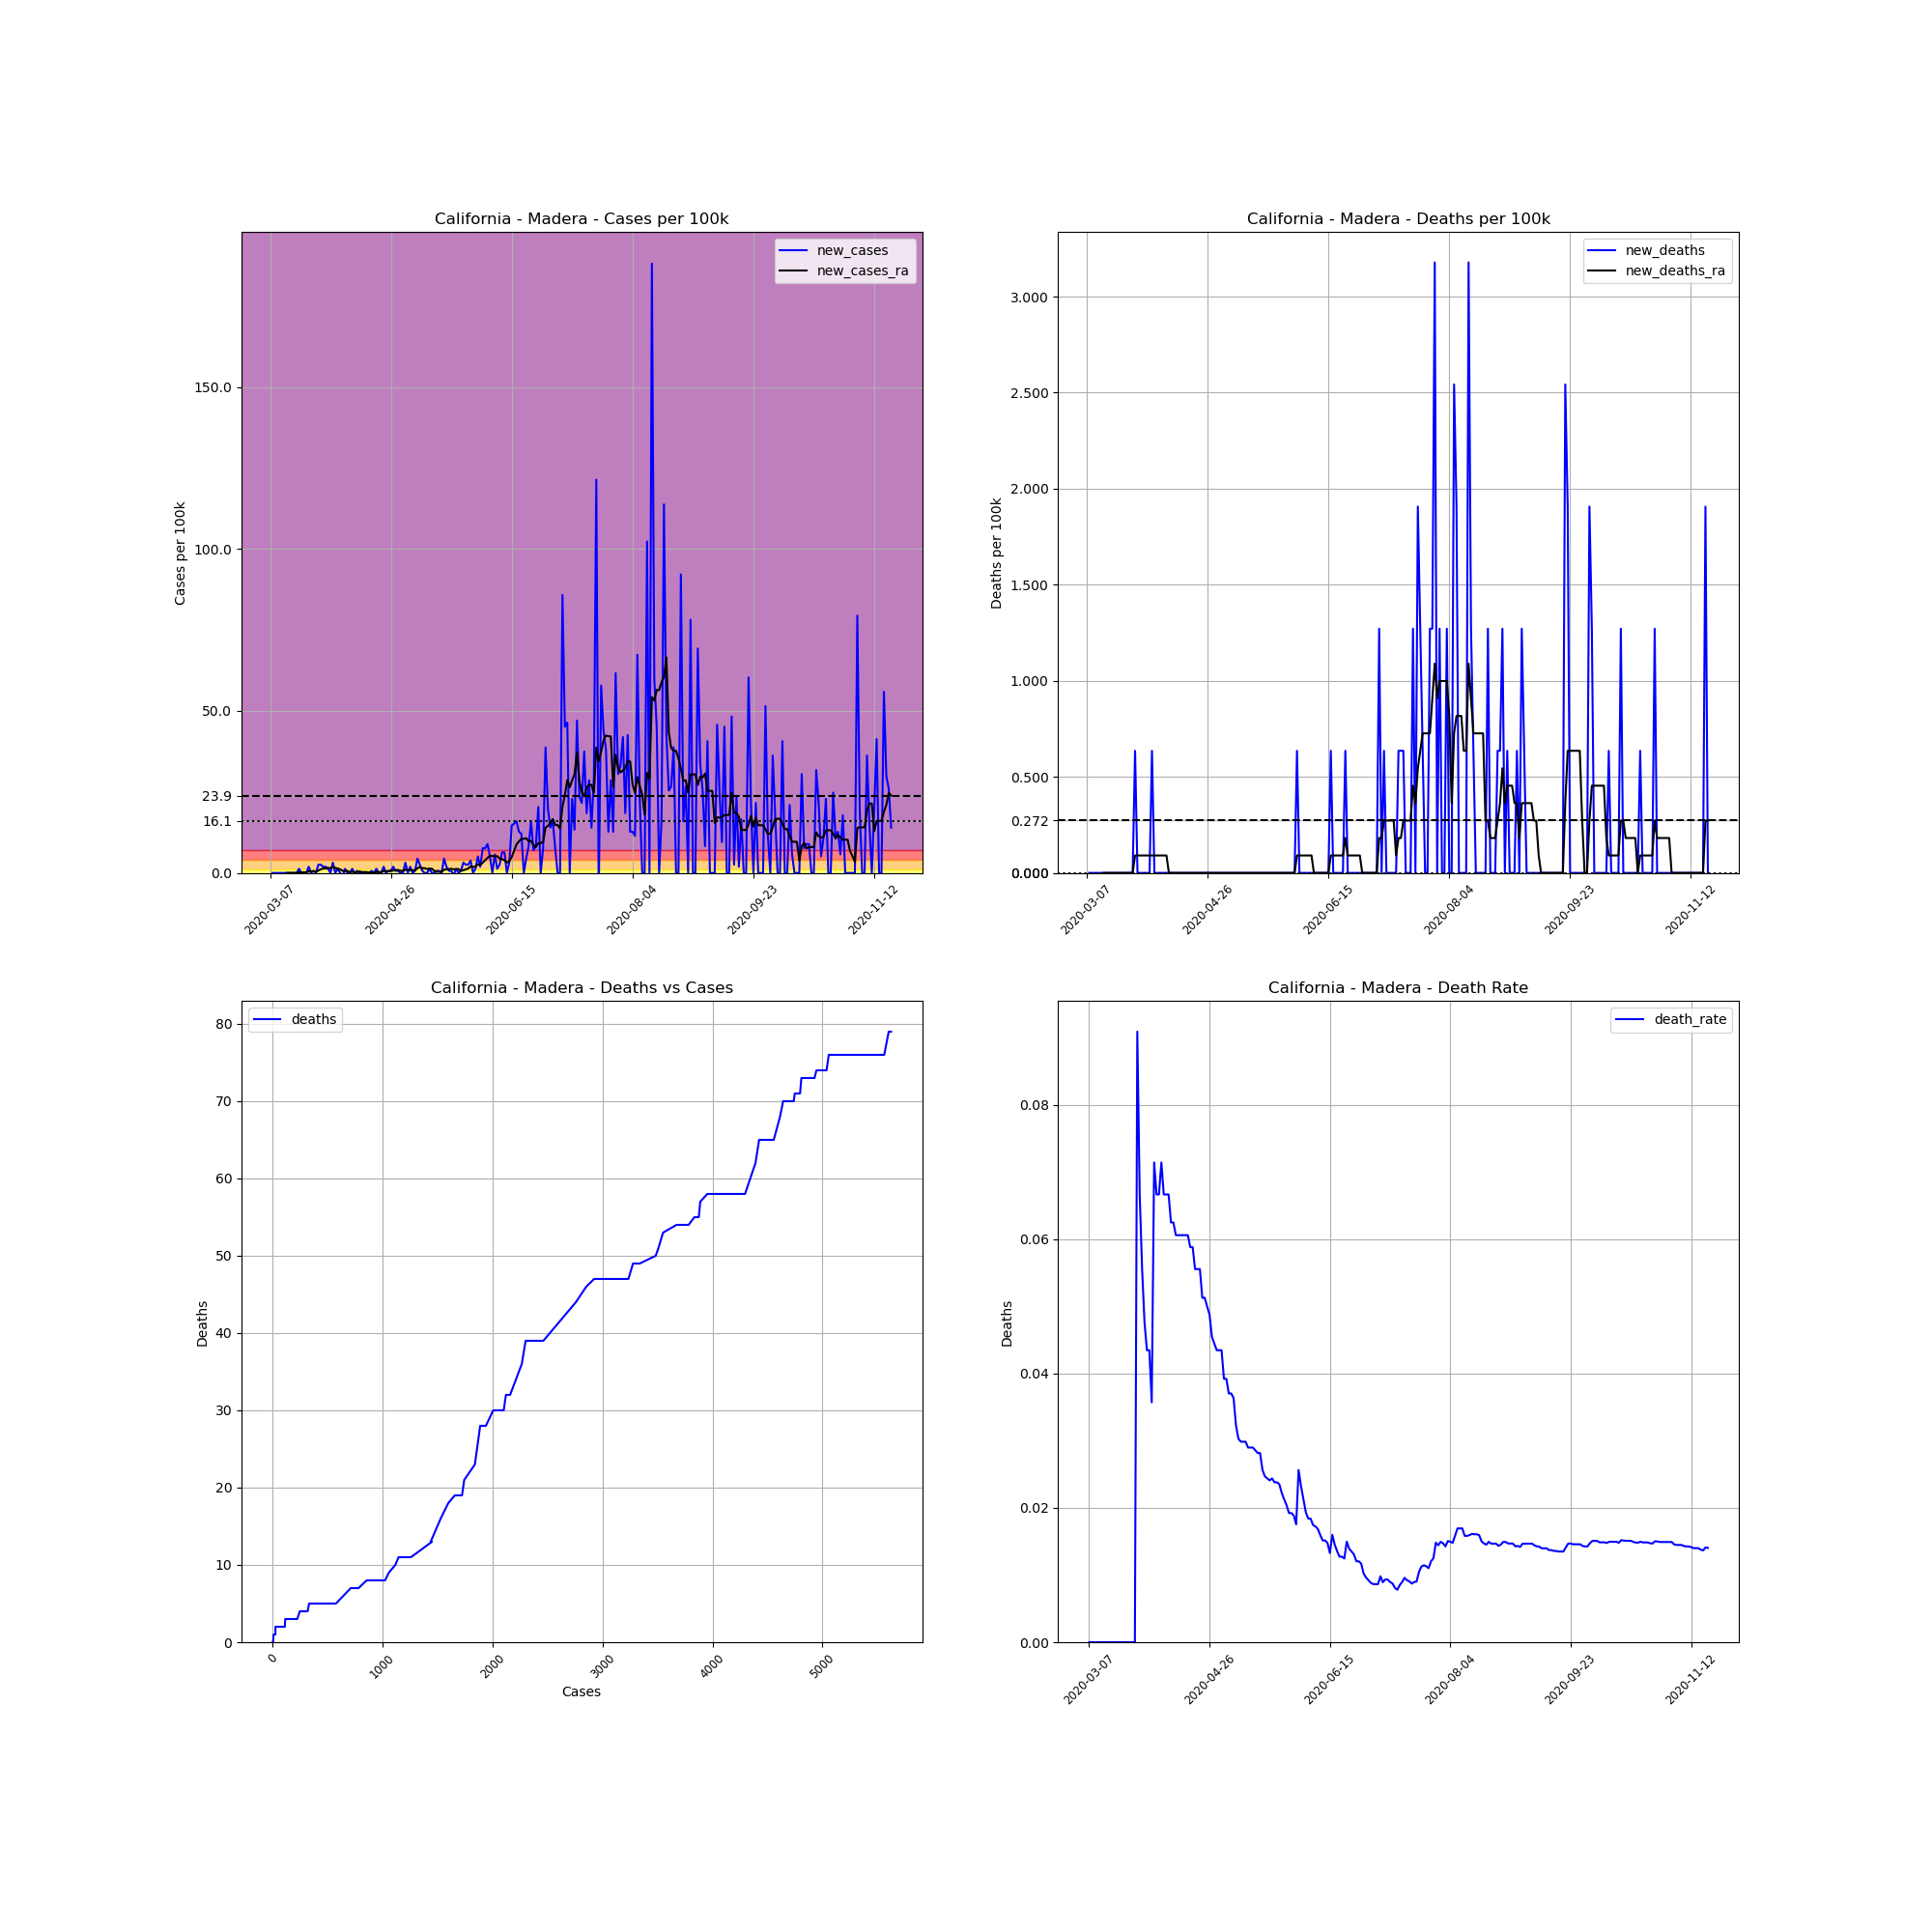

The table this chart was drawn from, first rows:
, date, county, state, fips, cases, deaths, COUNTY, STNAME, CTYNAME, POPESTIMATE2019, cases_per_100k, deaths_per_100k, death_rate, new_cases, new_deaths, new_cases_ra, new_deaths_ra
19477, 2020-03-07, Madera, California, 6039, 1, 0, 39, California, Madera, 157327, 0.6356, 0.0, 0.0, , , , 
19478, 2020-03-08, Madera, California, 6039, 1, 0, 39, California, Madera, 157327, 0.6356, 0.0, 0.0, 0.0, 0.0, , 
19479, 2020-03-09, Madera, California, 6039, 1, 0, 39, California, Madera, 157327, 0.6356, 0.0, 0.0, 0.0, 0.0, , 
19480, 2020-03-10, Madera, California, 6039, 1, 0, 39, California, Madera, 157327, 0.6356, 0.0, 0.0, 0.0, 0.0, , 
19481, 2020-03-11, Madera, California, 6039, 1, 0, 39, California, Madera, 157327, 0.6356, 0.0, 0.0, 0.0, 0.0, , 
19482, 2020-03-12, Madera, California, 6039, 1, 0, 39, California, Madera, 157327, 0.6356, 0.0, 0.0, 0.0, 0.0, , 
19483, 2020-03-13, Madera, California, 6039, 1, 0, 39, California, Madera, 157327, 0.6356, 0.0, 0.0, 0.0, 0.0, , 
19484, 2020-03-14, Madera, California, 6039, 1, 0, 39, California, Madera, 157327, 0.6356, 0.0, 0.0, 0.0, 0.0, 0.0, 0.0
19485, 2020-03-15, Madera, California, 6039, 1, 0, 39, California, Madera, 157327, 0.6356, 0.0, 0.0, 0.0, 0.0, 0.0, 0.0
19486, 2020-03-16, Madera, California, 6039, 1, 0, 39, California, Madera, 157327, 0.6356, 0.0, 0.0, 0.0, 0.0, 0.0, 0.0
19487, 2020-03-17, Madera, California, 6039, 1, 0, 39, California, Madera, 157327, 0.6356, 0.0, 0.0, 0.0, 0.0, 0.0, 0.0
19488, 2020-03-18, Madera, California, 6039, 1, 0, 39, California, Madera, 157327, 0.6356, 0.0, 0.0, 0.0, 0.0, 0.0, 0.0
19489, 2020-03-19, Madera, California, 6039, 3, 0, 39, California, Madera, 157327, 1.907, 0.0, 0.0, 1.271, 0.0, 0.1816, 0.0
19490, 2020-03-20, Madera, California, 6039, 3, 0, 39, California, Madera, 157327, 1.907, 0.0, 0.0, 0.0, 0.0, 0.1816, 0.0
19491, 2020-03-21, Madera, California, 6039, 3, 0, 39, California, Madera, 157327, 1.907, 0.0, 0.0, 0.0, 0.0, 0.1816, 0.0
19492, 2020-03-22, Madera, California, 6039, 3, 0, 39, California, Madera, 157327, 1.907, 0.0, 0.0, 0.0, 0.0, 0.1816, 0.0
19493, 2020-03-23, Madera, California, 6039, 6, 0, 39, California, Madera, 157327, 3.814, 0.0, 0.0, 1.907, 0.0, 0.454, 0.0
19494, 2020-03-24, Madera, California, 6039, 6, 0, 39, California, Madera, 157327, 3.814, 0.0, 0.0, 0.0, 0.0, 0.454, 0.0
19495, 2020-03-25, Madera, California, 6039, 7, 0, 39, California, Madera, 157327, 4.449, 0.0, 0.0, 0.6356, 0.0, 0.5448, 0.0
19496, 2020-03-26, Madera, California, 6039, 7, 0, 39, California, Madera, 157327, 4.449, 0.0, 0.0, 0.0, 0.0, 0.3632, 0.0
19497, 2020-03-27, Madera, California, 6039, 11, 1, 39, California, Madera, 157327, 6.992, 0.6356, 0.09091, 2.542, 0.6356, 0.7264, 0.0908
19498, 2020-03-28, Madera, California, 6039, 15, 1, 39, California, Madera, 157327, 9.534, 0.6356, 0.06667, 2.542, 0.0, 1.09, 0.0908
19499, 2020-03-29, Madera, California, 6039, 18, 1, 39, California, Madera, 157327, 11.44, 0.6356, 0.05556, 1.907, 0.0, 1.362, 0.0908
19500, 2020-03-30, Madera, California, 6039, 21, 1, 39, California, Madera, 157327, 13.35, 0.6356, 0.04762, 1.907, 0.0, 1.362, 0.0908
19501, 2020-03-31, Madera, California, 6039, 23, 1, 39, California, Madera, 157327, 14.62, 0.6356, 0.04348, 1.271, 0.0, 1.544, 0.0908
19502, 2020-04-01, Madera, California, 6039, 23, 1, 39, California, Madera, 157327, 14.62, 0.6356, 0.04348, 0.0, 0.0, 1.453, 0.0908
19503, 2020-04-02, Madera, California, 6039, 28, 1, 39, California, Madera, 157327, 17.8, 0.6356, 0.03571, 3.178, 0.0, 1.907, 0.0908
19504, 2020-04-03, Madera, California, 6039, 28, 2, 39, California, Madera, 157327, 17.8, 1.271, 0.07143, 0.0, 0.6356, 1.544, 0.0908
19505, 2020-04-04, Madera, California, 6039, 30, 2, 39, California, Madera, 157327, 19.07, 1.271, 0.06667, 1.271, 0.0, 1.362, 0.0908
19506, 2020-04-05, Madera, California, 6039, 30, 2, 39, California, Madera, 157327, 19.07, 1.271, 0.06667, 0.0, 0.0, 1.09, 0.0908
19507, 2020-04-06, Madera, California, 6039, 28, 2, 39, California, Madera, 157327, 17.8, 1.271, 0.07143, -1.271, 0.0, 0.6356, 0.0908
19508, 2020-04-07, Madera, California, 6039, 30, 2, 39, California, Madera, 157327, 19.07, 1.271, 0.06667, 1.271, 0.0, 0.6356, 0.0908
19509, 2020-04-08, Madera, California, 6039, 30, 2, 39, California, Madera, 157327, 19.07, 1.271, 0.06667, 0.0, 0.0, 0.6356, 0.0908
19510, 2020-04-09, Madera, California, 6039, 30, 2, 39, California, Madera, 157327, 19.07, 1.271, 0.06667, 0.0, 0.0, 0.1816, 0.0908
19511, 2020-04-10, Madera, California, 6039, 32, 2, 39, California, Madera, 157327, 20.34, 1.271, 0.0625, 1.271, 0.0, 0.3632, 0.0
19512, 2020-04-11, Madera, California, 6039, 32, 2, 39, California, Madera, 157327, 20.34, 1.271, 0.0625, 0.0, 0.0, 0.1816, 0.0
19513, 2020-04-12, Madera, California, 6039, 33, 2, 39, California, Madera, 157327, 20.98, 1.271, 0.06061, 0.6356, 0.0, 0.2724, 0.0
19514, 2020-04-13, Madera, California, 6039, 33, 2, 39, California, Madera, 157327, 20.98, 1.271, 0.06061, 0.0, 0.0, 0.454, 0.0
19515, 2020-04-14, Madera, California, 6039, 33, 2, 39, California, Madera, 157327, 20.98, 1.271, 0.06061, 0.0, 0.0, 0.2724, 0.0
19516, 2020-04-15, Madera, California, 6039, 33, 2, 39, California, Madera, 157327, 20.98, 1.271, 0.06061, 0.0, 0.0, 0.2724, 0.0
19517, 2020-04-16, Madera, California, 6039, 33, 2, 39, California, Madera, 157327, 20.98, 1.271, 0.06061, 0.0, 0.0, 0.2724, 0.0
19518, 2020-04-17, Madera, California, 6039, 33, 2, 39, California, Madera, 157327, 20.98, 1.271, 0.06061, 0.0, 0.0, 0.0908, 0.0
19519, 2020-04-18, Madera, California, 6039, 34, 2, 39, California, Madera, 157327, 21.61, 1.271, 0.05882, 0.6356, 0.0, 0.1816, 0.0
19520, 2020-04-19, Madera, California, 6039, 34, 2, 39, California, Madera, 157327, 21.61, 1.271, 0.05882, 0.0, 0.0, 0.0908, 0.0
19521, 2020-04-20, Madera, California, 6039, 36, 2, 39, California, Madera, 157327, 22.88, 1.271, 0.05556, 1.271, 0.0, 0.2724, 0.0
19522, 2020-04-21, Madera, California, 6039, 36, 2, 39, California, Madera, 157327, 22.88, 1.271, 0.05556, 0.0, 0.0, 0.2724, 0.0
19523, 2020-04-22, Madera, California, 6039, 36, 2, 39, California, Madera, 157327, 22.88, 1.271, 0.05556, 0.0, 0.0, 0.2724, 0.0
19524, 2020-04-23, Madera, California, 6039, 39, 2, 39, California, Madera, 157327, 24.79, 1.271, 0.05128, 1.907, 0.0, 0.5448, 0.0
19525, 2020-04-24, Madera, California, 6039, 39, 2, 39, California, Madera, 157327, 24.79, 1.271, 0.05128, 0.0, 0.0, 0.5448, 0.0
19526, 2020-04-25, Madera, California, 6039, 40, 2, 39, California, Madera, 157327, 25.42, 1.271, 0.05, 0.6356, 0.0, 0.5448, 0.0
19527, 2020-04-26, Madera, California, 6039, 41, 2, 39, California, Madera, 157327, 26.06, 1.271, 0.04878, 0.6356, 0.0, 0.6356, 0.0
19528, 2020-04-27, Madera, California, 6039, 44, 2, 39, California, Madera, 157327, 27.97, 1.271, 0.04545, 1.907, 0.0, 0.7264, 0.0
19529, 2020-04-28, Madera, California, 6039, 45, 2, 39, California, Madera, 157327, 28.6, 1.271, 0.04444, 0.6356, 0.0, 0.8172, 0.0
19530, 2020-04-29, Madera, California, 6039, 46, 2, 39, California, Madera, 157327, 29.24, 1.271, 0.04348, 0.6356, 0.0, 0.908, 0.0
19531, 2020-04-30, Madera, California, 6039, 46, 2, 39, California, Madera, 157327, 29.24, 1.271, 0.04348, 0.0, 0.0, 0.6356, 0.0
19532, 2020-05-01, Madera, California, 6039, 46, 2, 39, California, Madera, 157327, 29.24, 1.271, 0.04348, 0.0, 0.0, 0.6356, 0.0
19533, 2020-05-02, Madera, California, 6039, 51, 2, 39, California, Madera, 157327, 32.42, 1.271, 0.03922, 3.178, 0.0, 0.9988, 0.0
19534, 2020-05-03, Madera, California, 6039, 51, 2, 39, California, Madera, 157327, 32.42, 1.271, 0.03922, 0.0, 0.0, 0.908, 0.0
19535, 2020-05-04, Madera, California, 6039, 54, 2, 39, California, Madera, 157327, 34.32, 1.271, 0.03704, 1.907, 0.0, 0.908, 0.0
19536, 2020-05-05, Madera, California, 6039, 54, 2, 39, California, Madera, 157327, 34.32, 1.271, 0.03704, 0.0, 0.0, 0.8172, 0.0
... 198 more rows
